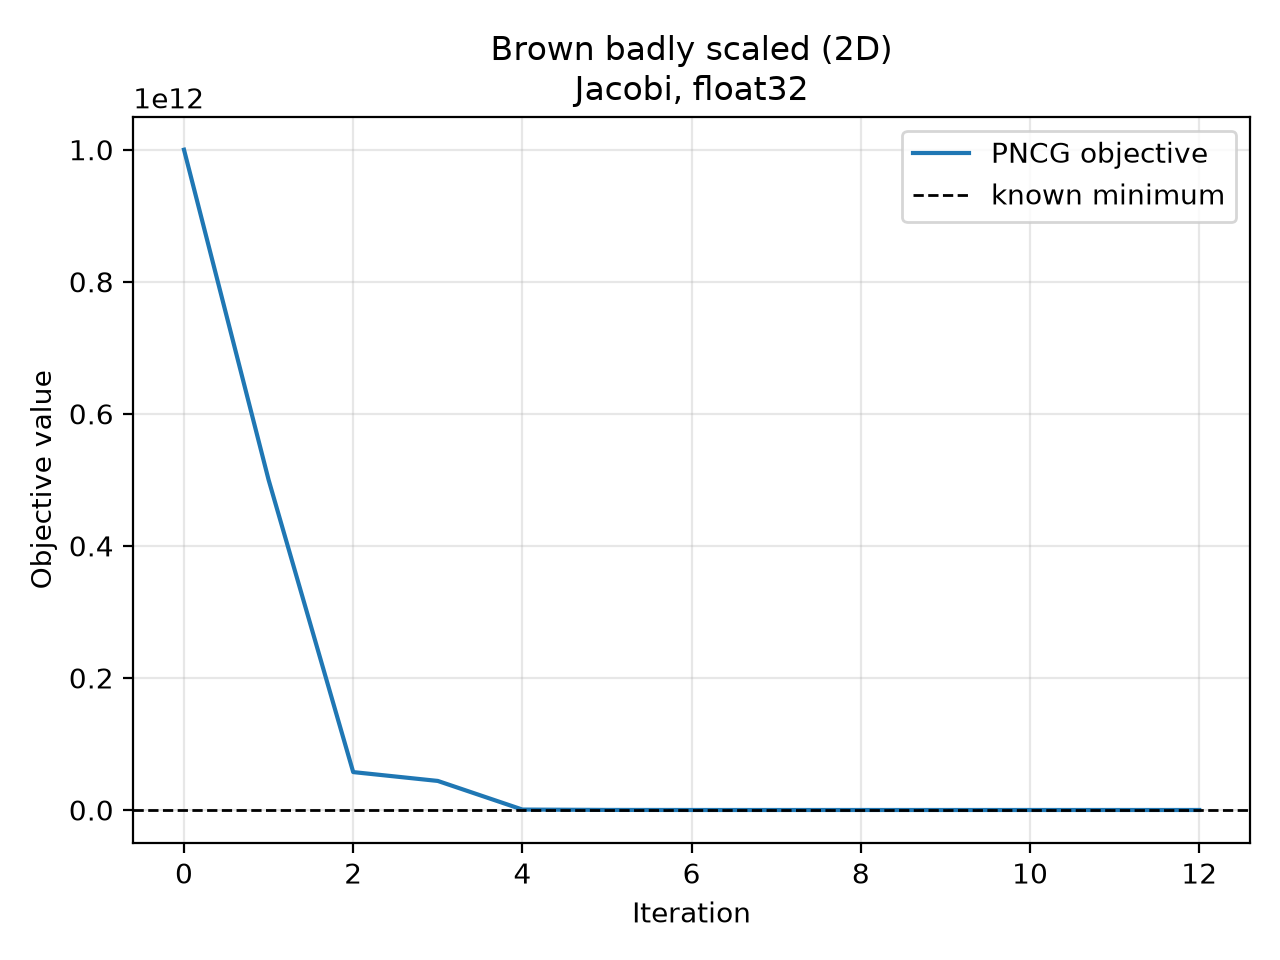

The data file committed next to this chart (first rows):
iteration, objective, objective_gap, gradient_norm
0.000000000000000000e+00, 9.999980298240000000e+11, 9.999980298240000000e+11, 2.000000000000000000e+06
1.000000000000000000e+00, 4.999984578560000000e+11, 4.999984578560000000e+11, 5.000004567040000000e+11
2.000000000000000000e+00, 5.738778214400000000e+10, 5.738778214400000000e+10, 1.525850767360000000e+11
3.000000000000000000e+00, 4.398107033600000000e+10, 4.398107033600000000e+10, 2.717554933760000000e+11
4.000000000000000000e+00, 6.248945920000000000e+08, 6.248945920000000000e+08, 3.894738124800000000e+10
5.000000000000000000e+00, 9.526615200000000000e+07, 9.526615200000000000e+07, 1.748062003200000000e+10
6.000000000000000000e+00, 1.834503515625000000e+04, 1.834503515625000000e+04, 2.707153280000000000e+08
7.000000000000000000e+00, 4.477065563201904297e+00, 4.477065563201904297e+00, 4.229969000000000000e+06
8.000000000000000000e+00, 1.092085149139165878e-03, 1.092085149139165878e-03, 6.609342187500000000e+04
9.000000000000000000e+00, 2.666282341579062631e-07, 2.666282341579062631e-07, 1.032721191406250000e+03
1.000000000000000000e+01, 6.691899118171917848e-11, 6.691899118171917848e-11, 1.636080551147460938e+01
1.100000000000000000e+01, 4.942803165462056336e-14, 4.942803165462056336e-14, 4.446483254432678223e-01
1.200000000000000000e+01, 2.549759753648576238e-17, 2.549759753648576238e-17, 1.009902916848659515e-02
